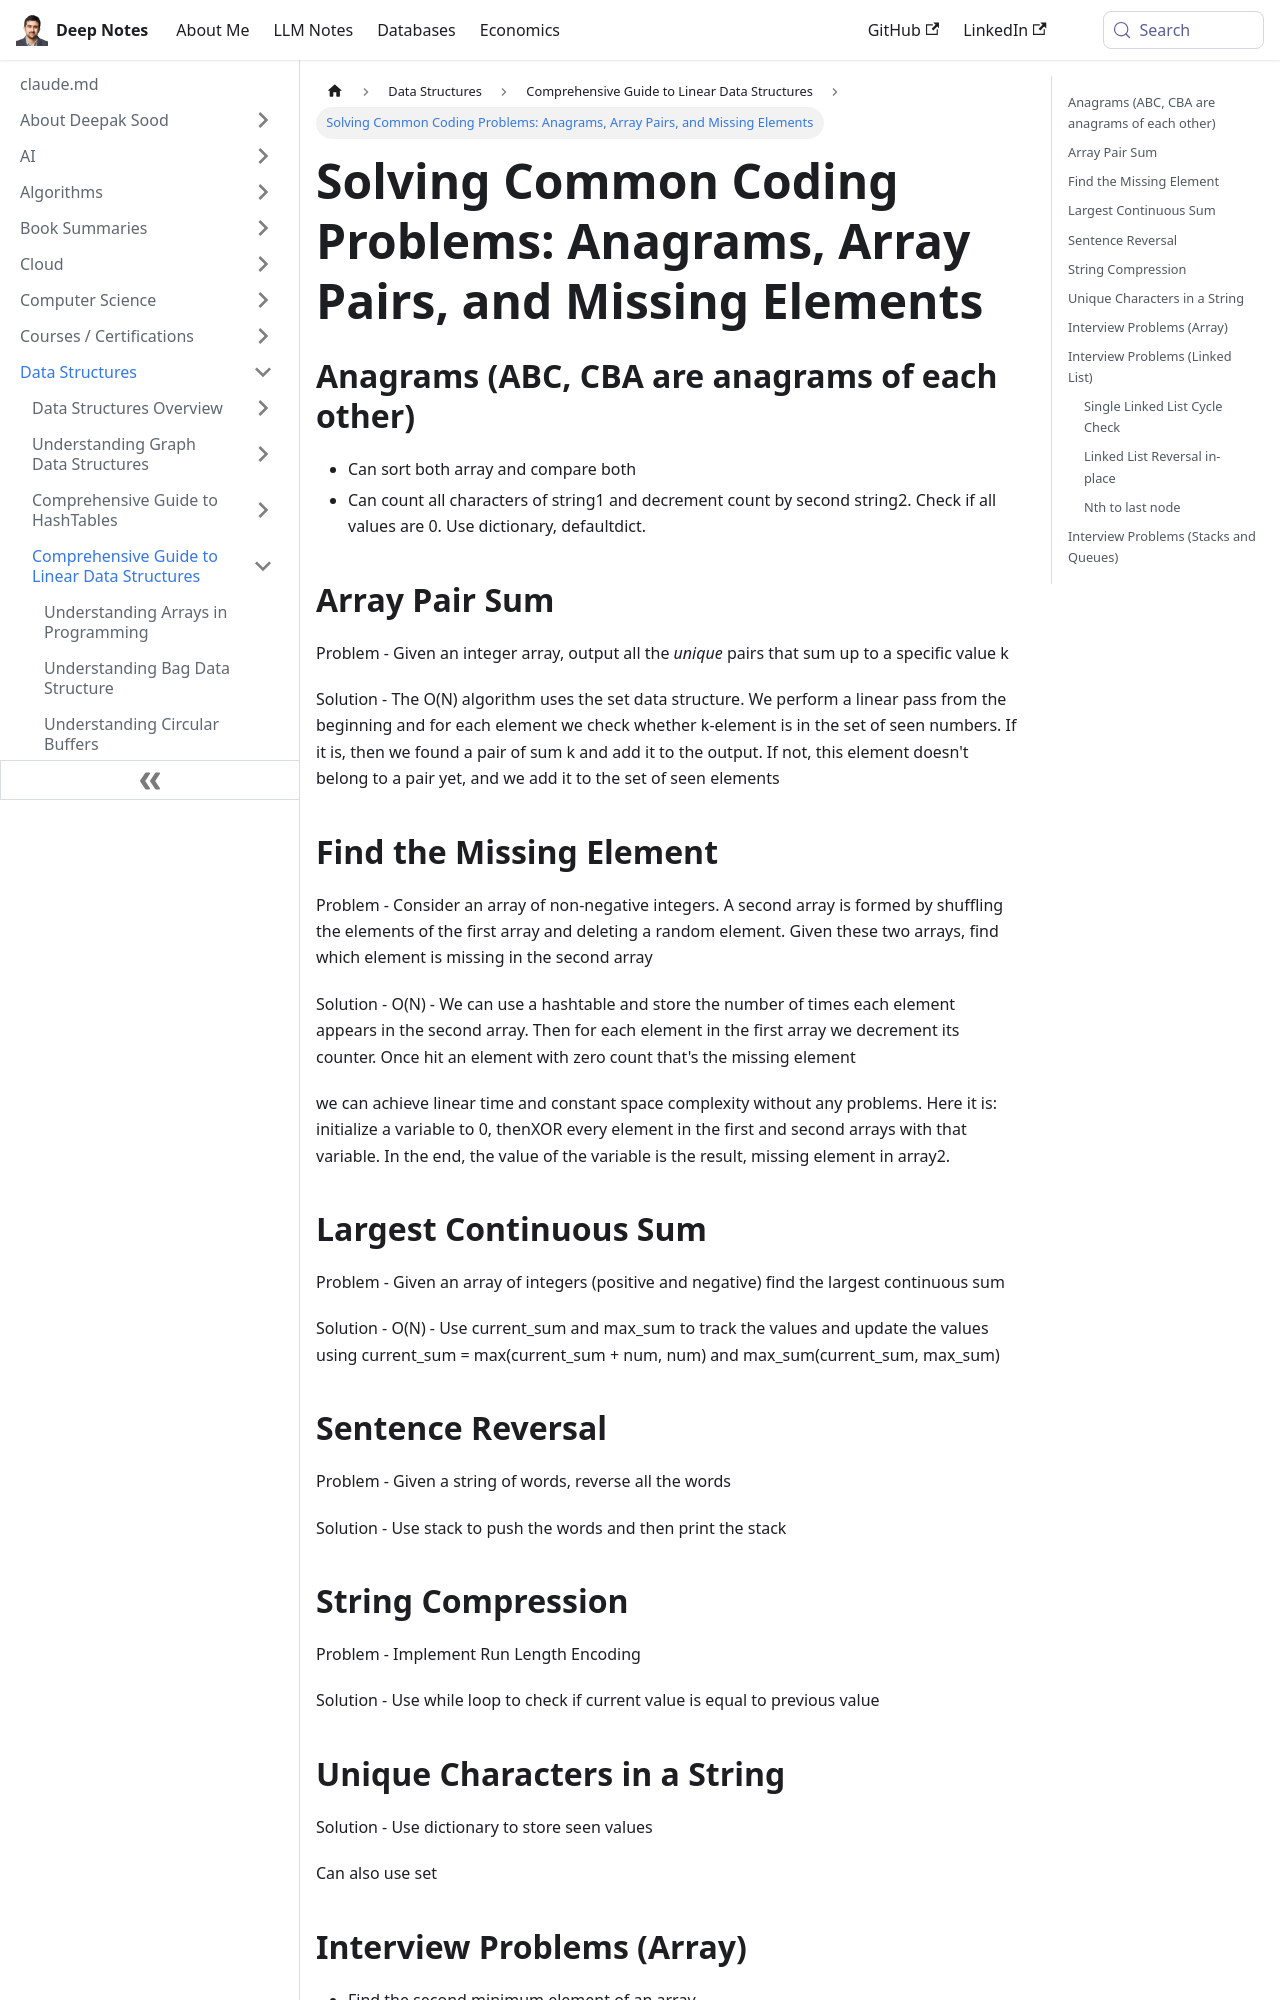

repository: deepaksood619/deepaksood619.github.io · page: data-structures/linear-data-structure/problems/index.html · generator: docusaurus

---
slug: /data-structures/linear-data-structure/problems
title: "Solving Common Coding Problems: Anagrams, Array Pairs, and Missing Elements"
description: Explore efficient solutions for anagrams, unique array pairs summing to k, and finding missing elements in integer arrays.
created: 2023-03-05
updated: 2023-03-07
---
## Anagrams (ABC, CBA are anagrams of each other)

- Can sort both array and compare both
- Can count all characters of string1 and decrement count by second string2. Check if all values are 0. Use dictionary, defaultdict.

## Array Pair Sum

Problem - Given an integer array, output all the *unique* pairs that sum up to a specific value k

Solution - The O(N) algorithm uses the set data structure. We perform a linear pass from the beginning and for each element we check whether k-element is in the set of seen numbers. If it is, then we found a pair of sum k and add it to the output. If not, this element doesn't belong to a pair yet, and we add it to the set of seen elements

## Find the Missing Element

Problem - Consider an array of non-negative integers. A second array is formed by shuffling the elements of the first array and deleting a random element. Given these two arrays, find which element is missing in the second array

Solution - O(N) - We can use a hashtable and store the number of times each element appears in the second array. Then for each element in the first array we decrement its counter. Once hit an element with zero count that's the missing element

we can achieve linear time and constant space complexity without any problems. Here it is: initialize a variable to 0, thenXOR every element in the first and second arrays with that variable. In the end, the value of the variable is the result, missing element in array2.

## Largest Continuous Sum

Problem - Given an array of integers (positive and negative) find the largest continuous sum

Solution - O(N) - Use current_sum and max_sum to track the values and update the values using current_sum = max(current_sum + num, num) and max_sum(current_sum, max_sum)

## Sentence Reversal

Problem - Given a string of words, reverse all the words

Solution - Use stack to push the words and then print the stack
